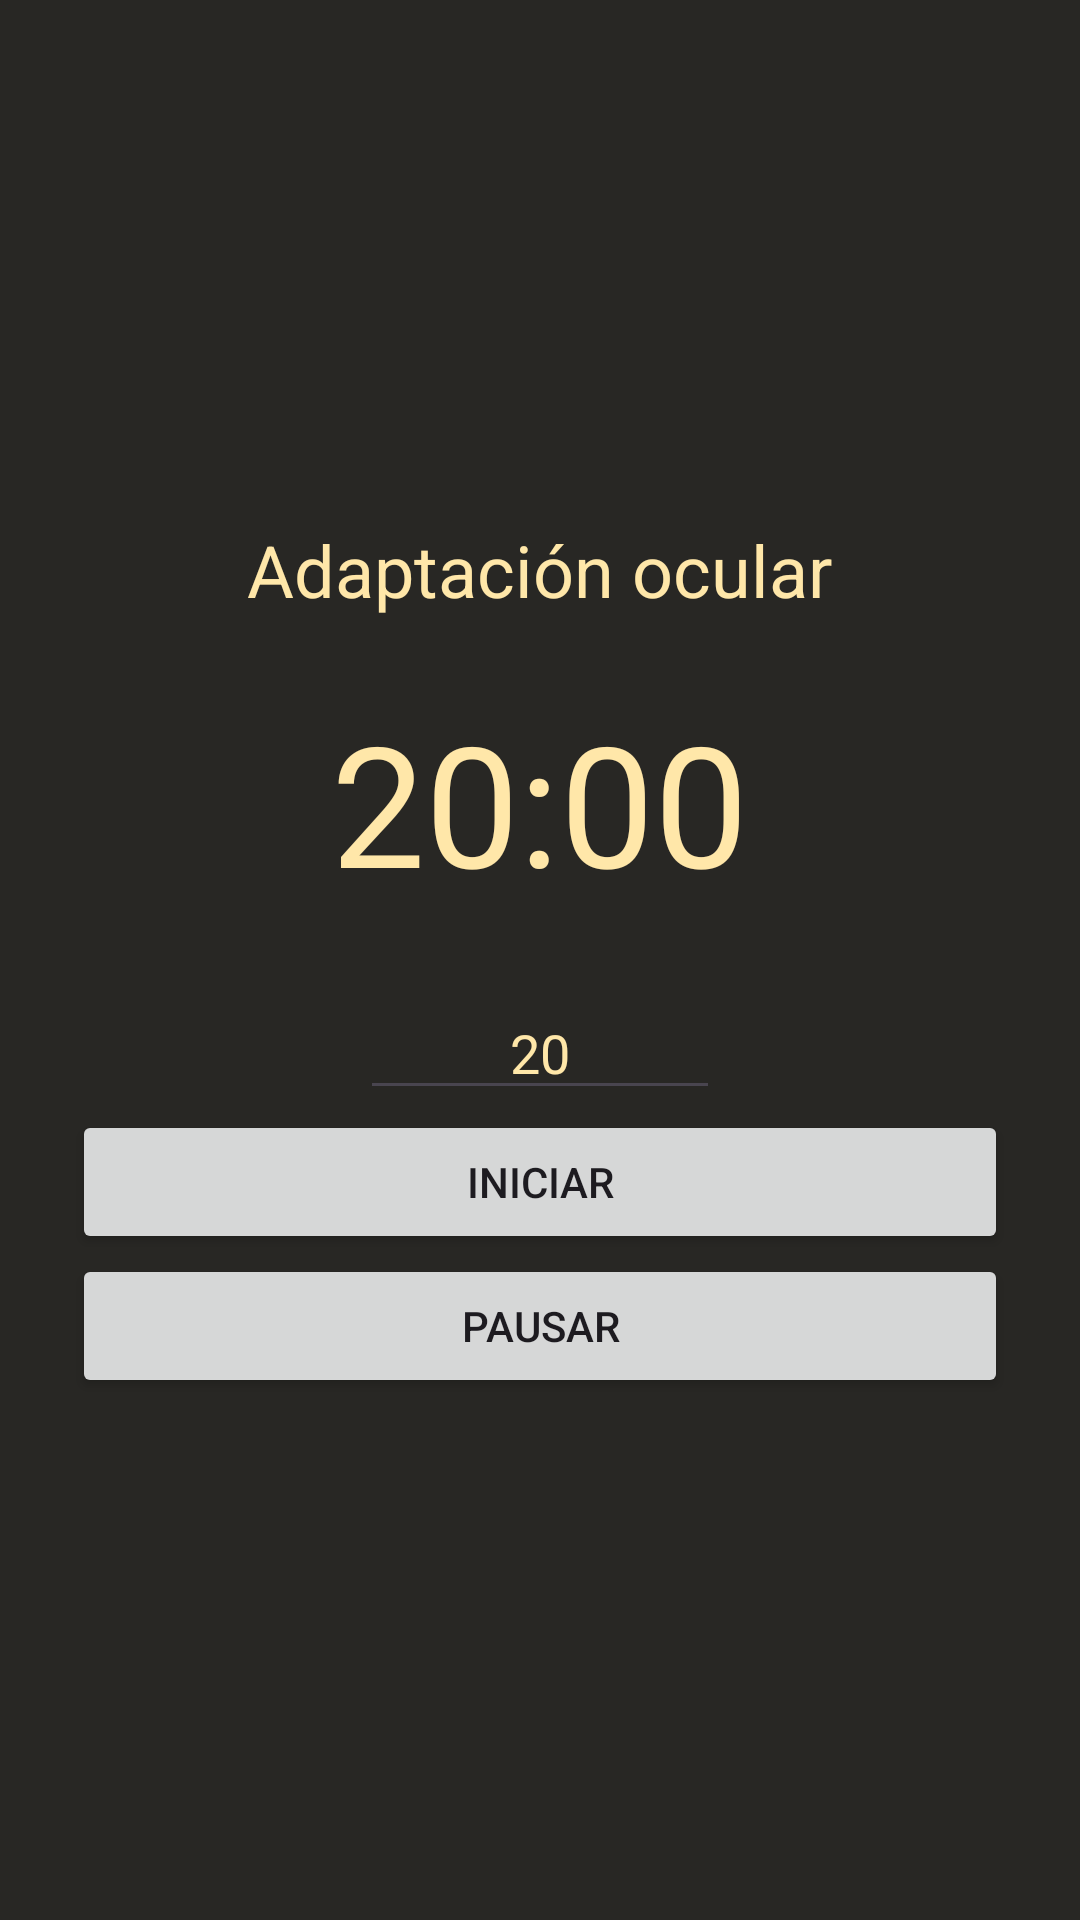

Here is an Android app screen rendered from its layout file. Give the layout XML and the strings, colors and styles it references.
<!-- AndroidManifest.xml: application theme Theme.Noctiskiwi -->
<!-- res/layout/activity_adaptacion_ocular.xml -->
<?xml version="1.0" encoding="utf-8"?>
<LinearLayout
    xmlns:android="http://schemas.android.com/apk/res/android"
    android:layout_width="match_parent"
    android:layout_height="match_parent"
    android:orientation="vertical"
    android:gravity="center"
    android:padding="24dp"
    android:background="@color/noctis_fondo">

    <TextView
        android:layout_width="wrap_content"
        android:layout_height="wrap_content"
        android:text="@string/titulo_adaptacion"
        android:textColor="@color/noctis_texto"
        android:textSize="24sp" />

    <TextView
        android:id="@+id/tvTiempo"
        android:layout_width="wrap_content"
        android:layout_height="wrap_content"
        android:layout_marginTop="24dp"
        android:layout_marginBottom="24dp"
        android:text="20:00"
        android:textColor="@color/noctis_texto"
        android:textSize="56sp" />

    <EditText
        android:id="@+id/etMinutos"
        android:layout_width="120dp"
        android:layout_height="wrap_content"
        android:hint="@string/minutos_hint"
        android:inputType="number"
        android:text="20"
        android:textColor="@color/noctis_texto"
        android:textColorHint="@color/noctis_texto"
        android:gravity="center" />

    <Button
        android:id="@+id/btnIniciar"
        android:layout_width="match_parent"
        android:layout_height="wrap_content"
        android:text="@string/btn_iniciar" />

    <Button
        android:id="@+id/btnPausar"
        android:layout_width="match_parent"
        android:layout_height="wrap_content"
        android:text="@string/btn_pausar" />
</LinearLayout>
<!-- resources referenced by this layout -->
<resources>
  <color name="noctis_fondo">#282724</color>
  <color name="noctis_texto">#FFE7A9</color>
  <string name="btn_iniciar">Iniciar</string>
  <string name="btn_pausar">Pausar</string>
  <string name="minutos_hint">Minutos</string>
  <string name="titulo_adaptacion">Adaptación ocular</string>
  <style name="Theme.Noctiskiwi" parent="Base.Theme.Noctiskiwi" />
  <style name="Base.Theme.Noctiskiwi" parent="Theme.Material3.DayNight.NoActionBar">
          
          
      </style>
</resources>
